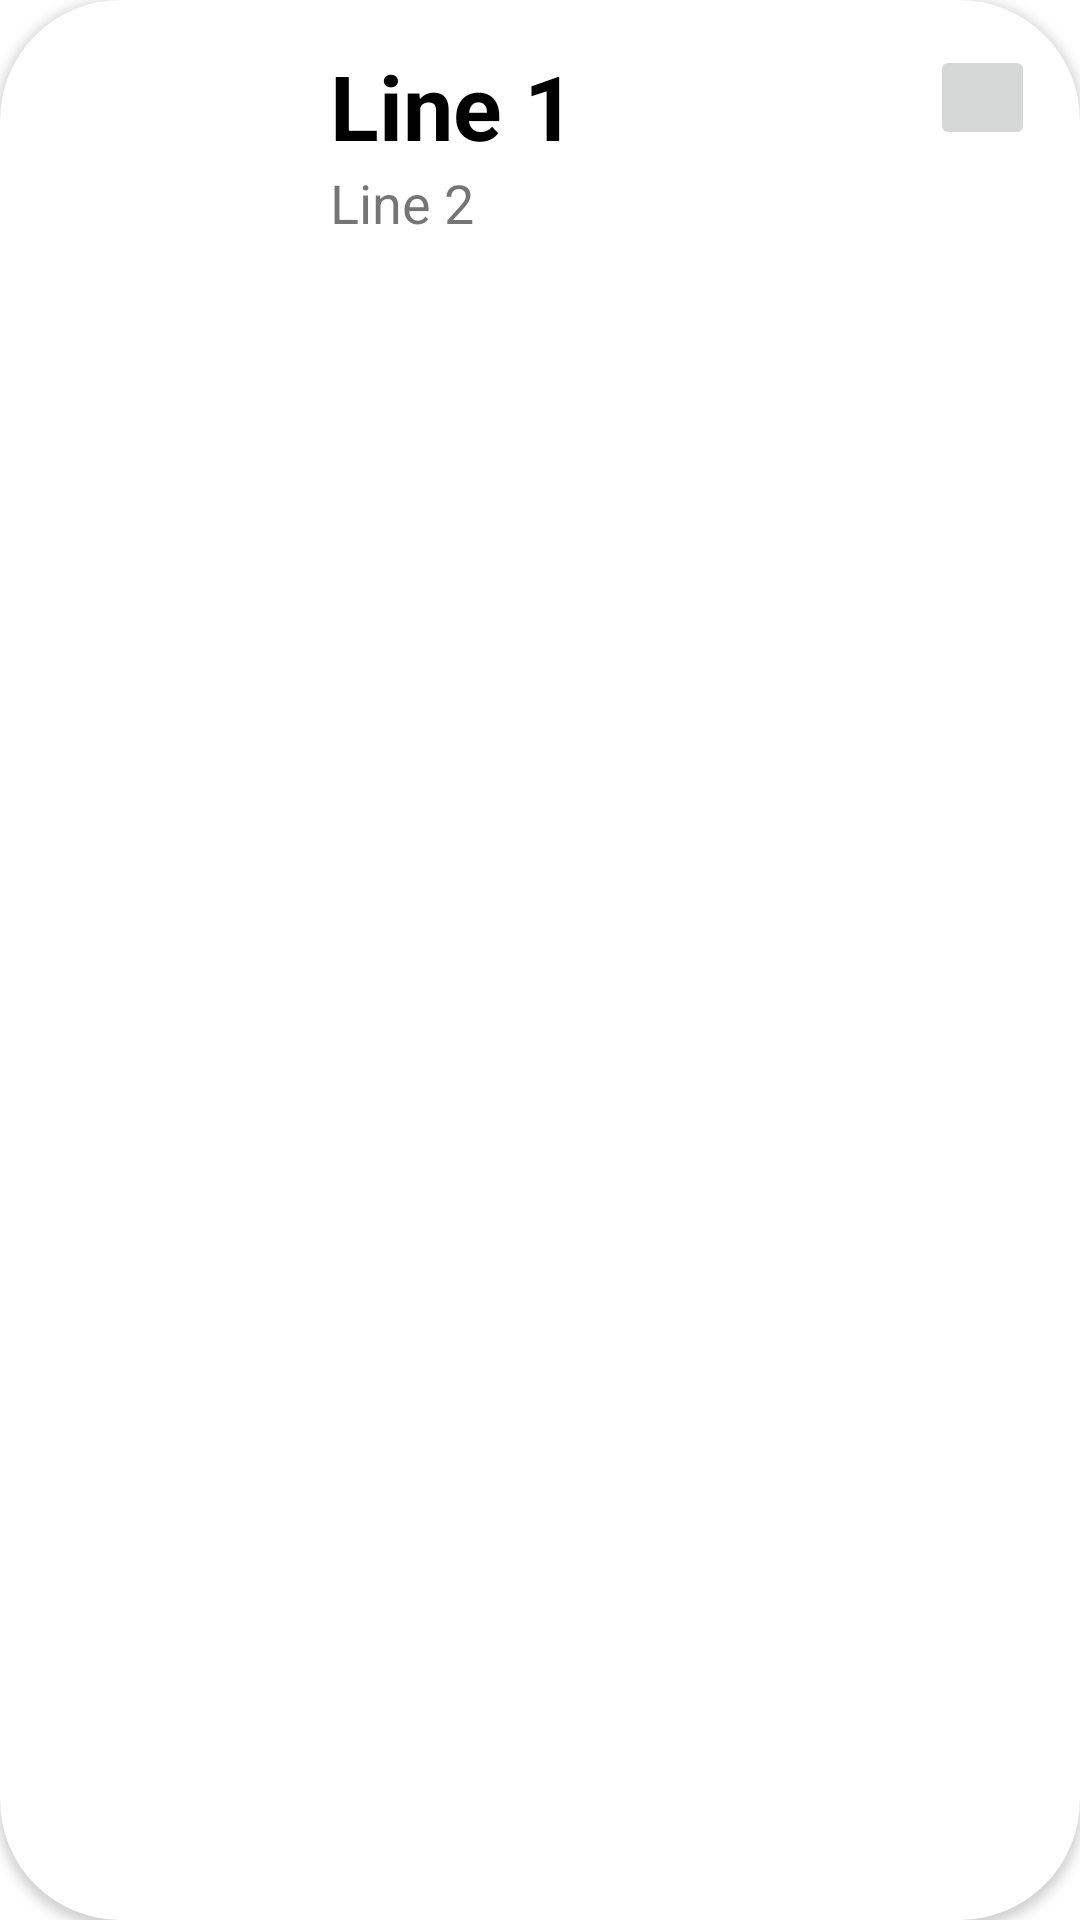

Reconstruct the res/layout file that produces this screen, plus the resources it refers to.
<!-- AndroidManifest.xml: application theme AppTheme -->
<!-- res/layout/saved_card.xml -->
<?xml version="1.0" encoding="utf-8"?>
<androidx.cardview.widget.CardView xmlns:android="http://schemas.android.com/apk/res/android"

    android:layout_width="match_parent"
    android:layout_height="wrap_content"
    xmlns:app="http://schemas.android.com/apk/res-auto"
    app:cardCornerRadius="40dp">

    <RelativeLayout
        android:layout_width="match_parent"
        android:layout_height="match_parent"
        android:layout_margin="15dp">

        <ImageView
            android:id="@+id/img"
            android:layout_width="75dp"
            android:layout_height="75dp"
            android:padding="2dp"
           />

        <TextView
            android:id="@+id/textView"
            android:layout_width="wrap_content"
            android:layout_height="wrap_content"
            android:layout_alignParentTop="true"
            android:layout_marginStart="20dp"
            android:layout_marginTop="0dp"
            android:layout_toEndOf="@id/img"
            android:text="Line 1"
            android:textColor="#000000"
            android:textSize="30sp"
            android:textStyle="bold"
           />

        <TextView
            android:id="@+id/textView2"
            android:layout_width="match_parent"
            android:layout_height="wrap_content"
            android:layout_marginStart="20dp"

            android:layout_toEndOf="@+id/img"
            android:layout_below="@id/textView"
            android:text="Line 2"
            android:textSize="18sp"
           />
        <ImageButton
            android:id="@+id/recommend_button"
            android:layout_width="35dp"
            android:layout_height="35dp"


            android:layout_alignParentTop="true"
            android:layout_alignParentEnd="true"
            android:src="@drawable/baseline_apps_24"
            />


    </RelativeLayout>

</androidx.cardview.widget.CardView>
<!-- resources referenced by this layout -->
<resources>
  <style name="AppTheme" parent="Theme.MaterialComponents.DayNight.DarkActionBar">
          
          <item name="colorPrimary">@color/colorPrimary</item>
          <item name="colorPrimaryDark">@color/colorPrimaryDark</item>
          <item name="colorAccent">@color/colorAccent</item>
          <item name="android:windowDisablePreview">true</item>
      </style>
  <!-- not gathered from this repository: default colours our renderer supplied (Android Studio template values) -->
  <color name="colorPrimary">#FF6200EE</color>
  <color name="colorPrimaryDark">#FF3700B3</color>
  <color name="colorAccent">#FF03DAC5</color>
</resources>
